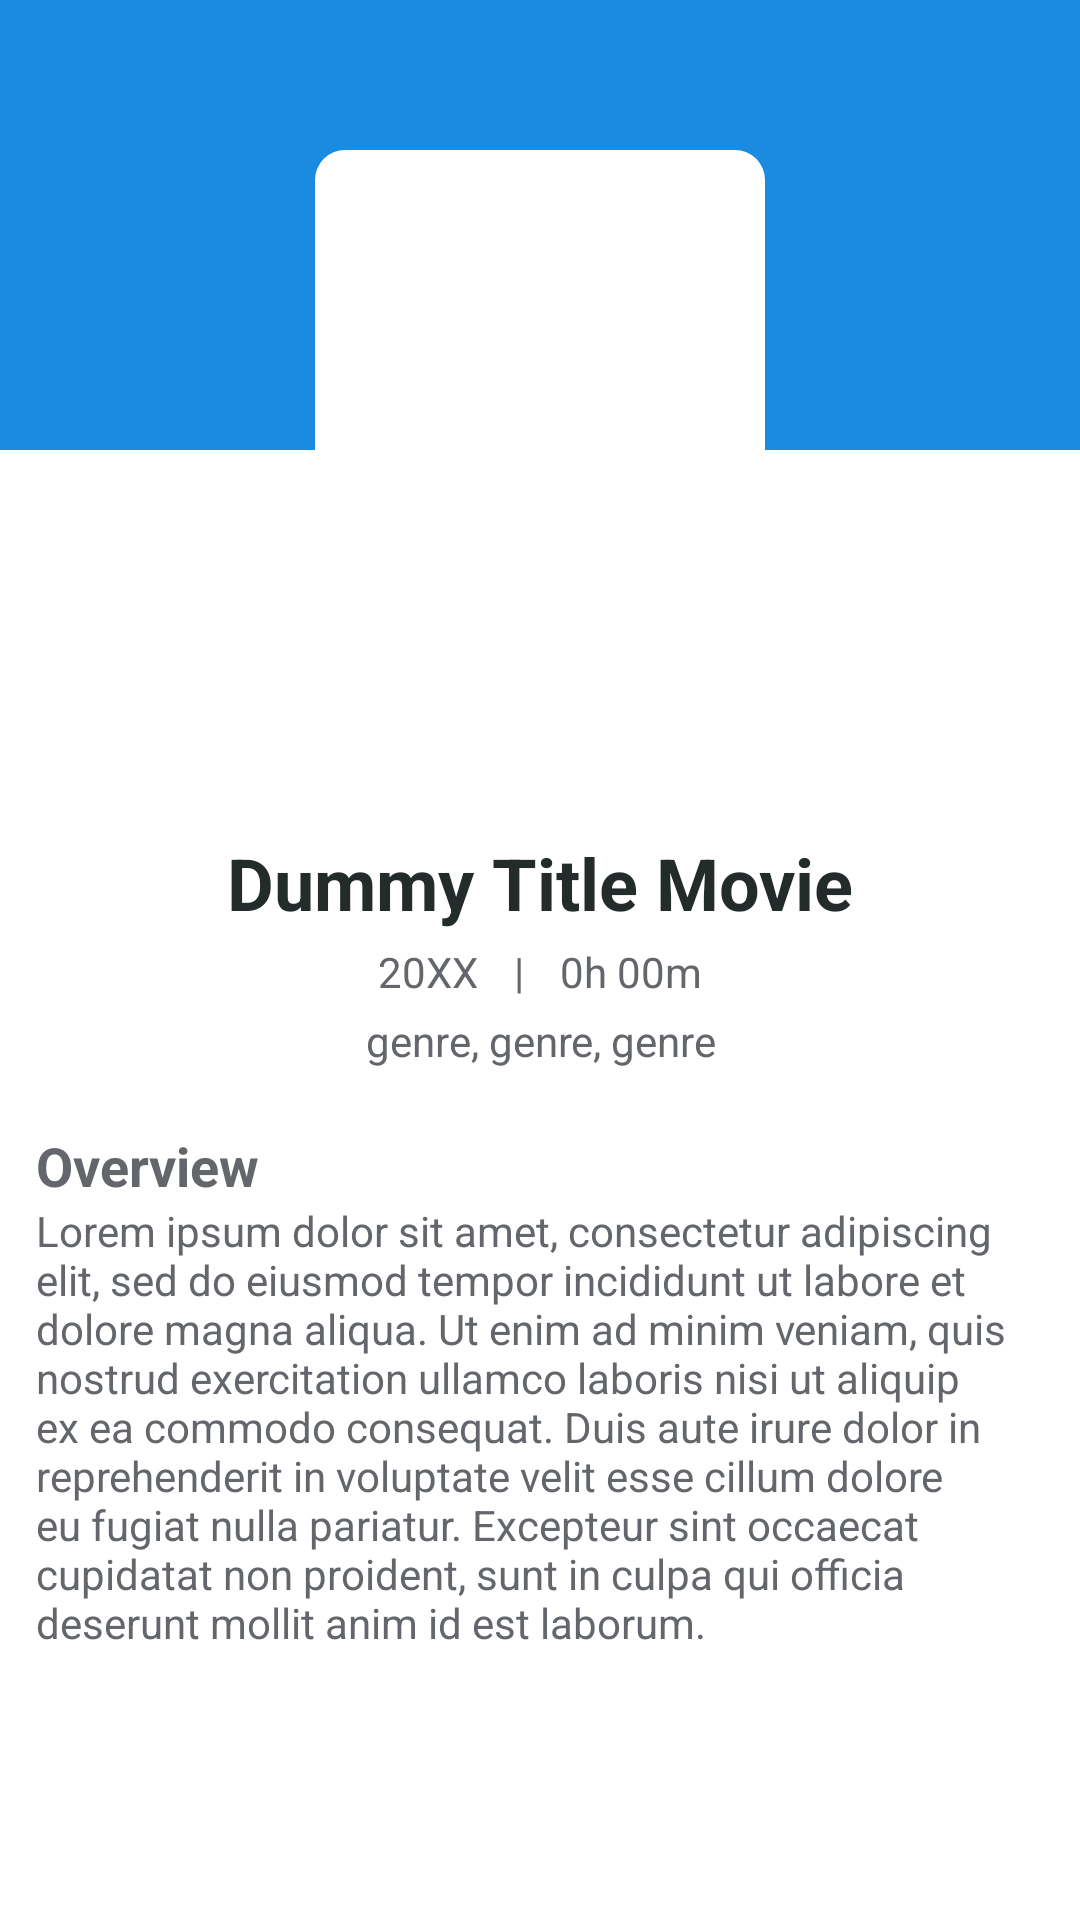

Layout XML and referenced resources for this Android screen:
<!-- AndroidManifest.xml: application theme Theme.PopMovie -->
<!-- res/layout/activity_detail.xml -->
<?xml version="1.0" encoding="utf-8"?>
<RelativeLayout xmlns:android="http://schemas.android.com/apk/res/android"
    xmlns:tools="http://schemas.android.com/tools"
    android:layout_width="match_parent"
    android:layout_height="match_parent"
    android:background="@color/white"
    tools:context=".ui.DetailActivity">

    <FrameLayout
        android:layout_width="match_parent"
        android:layout_height="150dp"
        android:background="@color/blue" />

    <ImageButton
        android:id="@+id/btn_back"
        android:layout_width="25dp"
        android:layout_height="25dp"
        android:layout_margin="12dp"
        android:background="@color/blue"
        android:src="@drawable/ic_back_btn"/>

    <ImageView
        android:id="@+id/iv_detail_image"
        android:layout_width="150dp"
        android:layout_height="220dp"
        android:layout_centerHorizontal="true"
        android:layout_marginTop="50dp"
        android:layout_marginBottom="8dp"
        android:background="@drawable/rounded_bg"
        android:src="@drawable/poster_a_star_is_born" />

    <TextView
        android:id="@+id/tv_detail_title"
        android:layout_width="match_parent"
        android:layout_height="wrap_content"
        android:layout_below="@+id/iv_detail_image"
        android:gravity="center_horizontal"
        android:text="@string/title"
        android:textSize="24sp"
        android:textStyle="bold"
        android:textColor="@color/softblack"/>

    <LinearLayout
        android:id="@+id/ll1"
        android:layout_width="match_parent"
        android:layout_height="wrap_content"
        android:layout_marginTop="4dp"
        android:layout_below="@+id/tv_detail_title"
        android:gravity="center_horizontal"
        android:orientation="horizontal">

        <TextView
            android:id="@+id/tv_detail_year"
            android:layout_width="wrap_content"
            android:layout_height="wrap_content"
            android:text="@string/_20xx"
            android:textColor="@color/darkgray"/>

        <TextView
            android:layout_width="wrap_content"
            android:layout_height="wrap_content"
            android:layout_marginHorizontal="12dp"
            android:text="|"
            android:textColor="@color/darkgray"/>

        <TextView
            android:id="@+id/tv_detail_duration"
            android:layout_width="wrap_content"
            android:layout_height="wrap_content"
            android:text="@string/_0h_00m"
            android:textColor="@color/darkgray"/>
    </LinearLayout>

    <TextView
        android:id="@+id/tv_detail_genre"
        android:layout_width="match_parent"
        android:layout_height="wrap_content"
        android:layout_marginTop="4dp"
        android:layout_below="@id/ll1"
        android:gravity="center_horizontal"
        android:text="@string/genre"
        android:textColor="@color/darkgray"/>

    <TextView
        android:id="@+id/overview"
        android:layout_width="match_parent"
        android:layout_height="wrap_content"
        android:layout_marginTop="20dp"
        android:layout_below="@id/tv_detail_genre"
        android:paddingHorizontal="12dp"
        android:text="@string/overview"
        android:textSize="18sp"
        android:textStyle="bold"
        android:textColor="@color/darkgray"/>

    <TextView
        android:id="@+id/tv_detail_desc"
        android:layout_width="match_parent"
        android:layout_height="wrap_content"
        android:layout_below="@id/overview"
        android:paddingHorizontal="12dp"
        android:text="@string/desc"
        android:textColor="@color/darkgray" />
</RelativeLayout>
<!-- resources referenced by this layout -->
<resources>
  <color name="blue">#1B8AE1</color>
  <color name="darkgray">#63666A</color>
  <color name="softblack">#232B2B</color>
  <color name="white">#FFFFFFFF</color>
  <!-- drawable rounded_bg (drawable) -->
  <?xml version="1.0" encoding="utf-8"?>
  <shape xmlns:android="http://schemas.android.com/apk/res/android">
      <solid android:color="@color/white"/>
      <corners android:radius="10dp" />
      <padding android:bottom="5dp" android:left="5dp"
          android:right="5dp" android:top="5dp" />
  </shape>
  <string name="_0h_00m">0h 00m</string>
  <string name="_20xx">20XX</string>
  <string name="desc">Lorem ipsum dolor sit amet, consectetur adipiscing elit, sed do eiusmod tempor incididunt ut labore et dolore magna aliqua. Ut enim ad minim veniam, quis nostrud exercitation ullamco laboris nisi ut aliquip ex ea commodo consequat. Duis aute irure dolor in reprehenderit in voluptate velit esse cillum dolore eu fugiat nulla pariatur. Excepteur sint occaecat cupidatat non proident, sunt in culpa qui officia deserunt mollit anim id est laborum.</string>
  <string name="genre">genre, genre, genre</string>
  <string name="overview">Overview</string>
  <string name="title">Dummy Title Movie</string>
  <style name="Theme.PopMovie" parent="Theme.MaterialComponents.DayNight.NoActionBar">
          
          <item name="colorPrimary">@color/purple_500</item>
          <item name="colorPrimaryVariant">@color/grayblue</item>
          <item name="colorOnPrimary">@color/white</item>
          
          <item name="colorSecondary">@color/teal_200</item>
          <item name="colorSecondaryVariant">@color/teal_700</item>
          <item name="colorOnSecondary">@color/black</item>
          
          <item name="android:statusBarColor" tools:targetApi="l">?attr/colorPrimaryVariant</item>
          
      </style>
  <color name="purple_500">#FF6200EE</color>
  <color name="grayblue">#2D3948</color>
  <color name="teal_200">#FF03DAC5</color>
  <color name="teal_700">#FF018786</color>
  <color name="black">#FF000000</color>
</resources>
